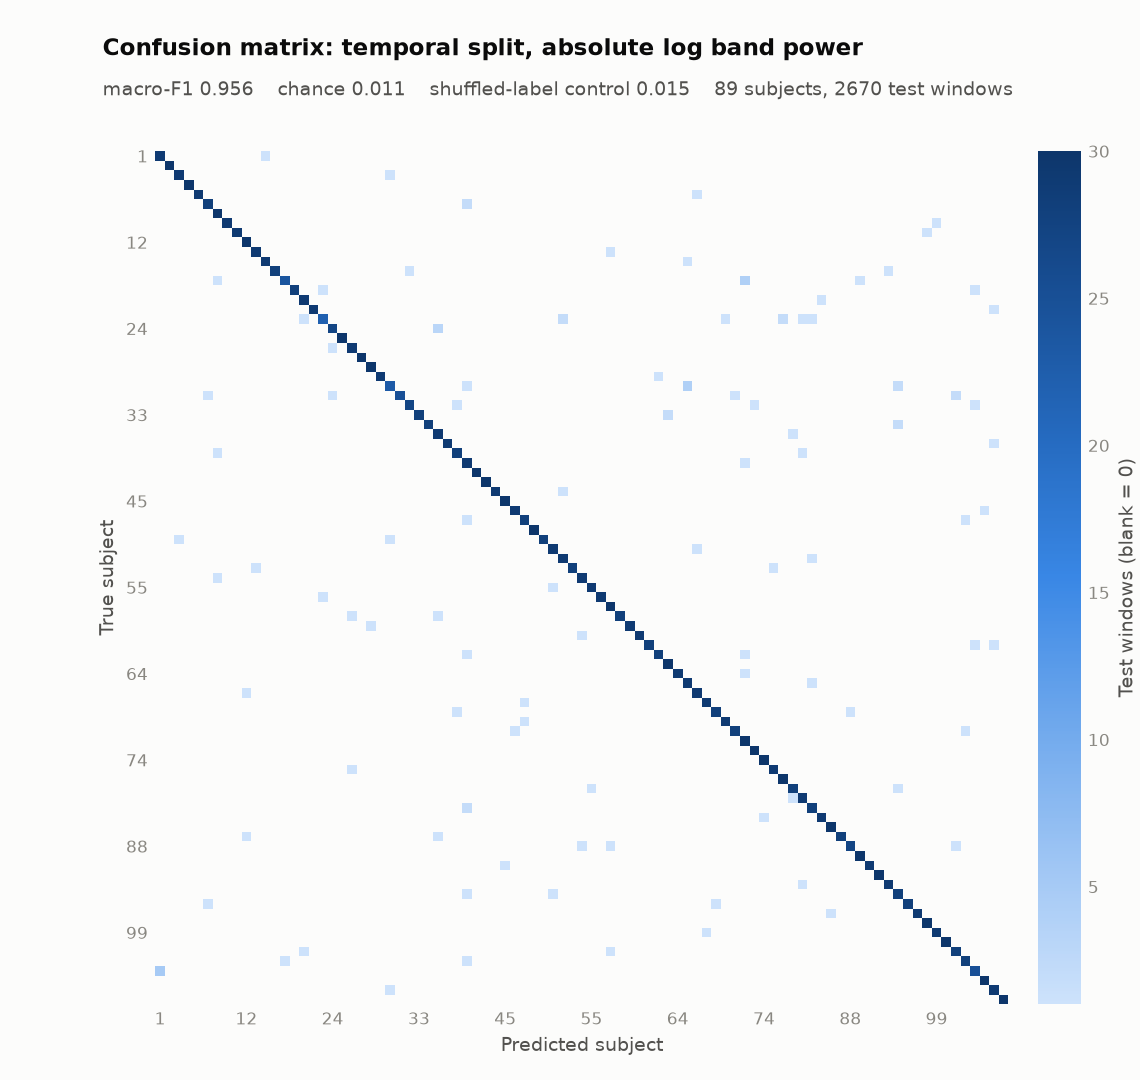

Data behind this chart, as committed beside it:
true\predicted, 1, 2, 4, 5, 6, 7, 8, 9, 10, 12, 13, 14, 15, 16, 17, 19, 22, 23, 24, 25, 26, 27, 28
1, 29, 0, 0, 0, 0, 0, 0, 0, 0, 0, 0, 1, 0, 0, 0, 0, 0, 0, 0, 0, 0, 0, 0
2, 0, 30, 0, 0, 0, 0, 0, 0, 0, 0, 0, 0, 0, 0, 0, 0, 0, 0, 0, 0, 0, 0, 0
4, 0, 0, 29, 0, 0, 0, 0, 0, 0, 0, 0, 0, 0, 0, 0, 0, 0, 0, 0, 0, 0, 0, 0
5, 0, 0, 0, 30, 0, 0, 0, 0, 0, 0, 0, 0, 0, 0, 0, 0, 0, 0, 0, 0, 0, 0, 0
6, 0, 0, 0, 0, 29, 0, 0, 0, 0, 0, 0, 0, 0, 0, 0, 0, 0, 0, 0, 0, 0, 0, 0
7, 0, 0, 0, 0, 0, 28, 0, 0, 0, 0, 0, 0, 0, 0, 0, 0, 0, 0, 0, 0, 0, 0, 0
8, 0, 0, 0, 0, 0, 0, 30, 0, 0, 0, 0, 0, 0, 0, 0, 0, 0, 0, 0, 0, 0, 0, 0
9, 0, 0, 0, 0, 0, 0, 0, 29, 0, 0, 0, 0, 0, 0, 0, 0, 0, 0, 0, 0, 0, 0, 0
10, 0, 0, 0, 0, 0, 0, 0, 0, 29, 0, 0, 0, 0, 0, 0, 0, 0, 0, 0, 0, 0, 0, 0
12, 0, 0, 0, 0, 0, 0, 0, 0, 0, 30, 0, 0, 0, 0, 0, 0, 0, 0, 0, 0, 0, 0, 0
13, 0, 0, 0, 0, 0, 0, 0, 0, 0, 0, 29, 0, 0, 0, 0, 0, 0, 0, 0, 0, 0, 0, 0
14, 0, 0, 0, 0, 0, 0, 0, 0, 0, 0, 0, 29, 0, 0, 0, 0, 0, 0, 0, 0, 0, 0, 0
15, 0, 0, 0, 0, 0, 0, 0, 0, 0, 0, 0, 0, 28, 0, 0, 0, 0, 0, 0, 0, 0, 0, 0
16, 0, 0, 0, 0, 0, 0, 1, 0, 0, 0, 0, 0, 0, 24, 0, 0, 0, 0, 0, 0, 0, 0, 0
17, 0, 0, 0, 0, 0, 0, 0, 0, 0, 0, 0, 0, 0, 0, 28, 0, 0, 1, 0, 0, 0, 0, 0
19, 0, 0, 0, 0, 0, 0, 0, 0, 0, 0, 0, 0, 0, 0, 0, 29, 0, 0, 0, 0, 0, 0, 0
22, 0, 0, 0, 0, 0, 0, 0, 0, 0, 0, 0, 0, 0, 0, 0, 0, 29, 0, 0, 0, 0, 0, 0
23, 0, 0, 0, 0, 0, 0, 0, 0, 0, 0, 0, 0, 0, 0, 0, 1, 0, 22, 0, 0, 0, 0, 0
24, 0, 0, 0, 0, 0, 0, 0, 0, 0, 0, 0, 0, 0, 0, 0, 0, 0, 0, 27, 0, 0, 0, 0
25, 0, 0, 0, 0, 0, 0, 0, 0, 0, 0, 0, 0, 0, 0, 0, 0, 0, 0, 0, 30, 0, 0, 0
26, 0, 0, 0, 0, 0, 0, 0, 0, 0, 0, 0, 0, 0, 0, 0, 0, 0, 0, 1, 0, 29, 0, 0
27, 0, 0, 0, 0, 0, 0, 0, 0, 0, 0, 0, 0, 0, 0, 0, 0, 0, 0, 0, 0, 0, 30, 0
28, 0, 0, 0, 0, 0, 0, 0, 0, 0, 0, 0, 0, 0, 0, 0, 0, 0, 0, 0, 0, 0, 0, 30
29, 0, 0, 0, 0, 0, 0, 0, 0, 0, 0, 0, 0, 0, 0, 0, 0, 0, 0, 0, 0, 0, 0, 0
30, 0, 0, 0, 0, 0, 0, 0, 0, 0, 0, 0, 0, 0, 0, 0, 0, 0, 0, 0, 0, 0, 0, 0
31, 0, 0, 0, 0, 0, 1, 0, 0, 0, 0, 0, 0, 0, 0, 0, 0, 0, 0, 1, 0, 0, 0, 0
32, 0, 0, 0, 0, 0, 0, 0, 0, 0, 0, 0, 0, 0, 0, 0, 0, 0, 0, 0, 0, 0, 0, 0
33, 0, 0, 0, 0, 0, 0, 0, 0, 0, 0, 0, 0, 0, 0, 0, 0, 0, 0, 0, 0, 0, 0, 0
34, 0, 0, 0, 0, 0, 0, 0, 0, 0, 0, 0, 0, 0, 0, 0, 0, 0, 0, 0, 0, 0, 0, 0
37, 0, 0, 0, 0, 0, 0, 0, 0, 0, 0, 0, 0, 0, 0, 0, 0, 0, 0, 0, 0, 0, 0, 0
39, 0, 0, 0, 0, 0, 0, 0, 0, 0, 0, 0, 0, 0, 0, 0, 0, 0, 0, 0, 0, 0, 0, 0
40, 0, 0, 0, 0, 0, 0, 1, 0, 0, 0, 0, 0, 0, 0, 0, 0, 0, 0, 0, 0, 0, 0, 0
41, 0, 0, 0, 0, 0, 0, 0, 0, 0, 0, 0, 0, 0, 0, 0, 0, 0, 0, 0, 0, 0, 0, 0
42, 0, 0, 0, 0, 0, 0, 0, 0, 0, 0, 0, 0, 0, 0, 0, 0, 0, 0, 0, 0, 0, 0, 0
43, 0, 0, 0, 0, 0, 0, 0, 0, 0, 0, 0, 0, 0, 0, 0, 0, 0, 0, 0, 0, 0, 0, 0
44, 0, 0, 0, 0, 0, 0, 0, 0, 0, 0, 0, 0, 0, 0, 0, 0, 0, 0, 0, 0, 0, 0, 0
45, 0, 0, 0, 0, 0, 0, 0, 0, 0, 0, 0, 0, 0, 0, 0, 0, 0, 0, 0, 0, 0, 0, 0
46, 0, 0, 0, 0, 0, 0, 0, 0, 0, 0, 0, 0, 0, 0, 0, 0, 0, 0, 0, 0, 0, 0, 0
47, 0, 0, 0, 0, 0, 0, 0, 0, 0, 0, 0, 0, 0, 0, 0, 0, 0, 0, 0, 0, 0, 0, 0
48, 0, 0, 0, 0, 0, 0, 0, 0, 0, 0, 0, 0, 0, 0, 0, 0, 0, 0, 0, 0, 0, 0, 0
50, 0, 0, 1, 0, 0, 0, 0, 0, 0, 0, 0, 0, 0, 0, 0, 0, 0, 0, 0, 0, 0, 0, 0
51, 0, 0, 0, 0, 0, 0, 0, 0, 0, 0, 0, 0, 0, 0, 0, 0, 0, 0, 0, 0, 0, 0, 0
52, 0, 0, 0, 0, 0, 0, 0, 0, 0, 0, 0, 0, 0, 0, 0, 0, 0, 0, 0, 0, 0, 0, 0
53, 0, 0, 0, 0, 0, 0, 0, 0, 0, 0, 1, 0, 0, 0, 0, 0, 0, 0, 0, 0, 0, 0, 0
54, 0, 0, 0, 0, 0, 0, 1, 0, 0, 0, 0, 0, 0, 0, 0, 0, 0, 0, 0, 0, 0, 0, 0
55, 0, 0, 0, 0, 0, 0, 0, 0, 0, 0, 0, 0, 0, 0, 0, 0, 0, 0, 0, 0, 0, 0, 0
56, 0, 0, 0, 0, 0, 0, 0, 0, 0, 0, 0, 0, 0, 0, 0, 0, 0, 1, 0, 0, 0, 0, 0
57, 0, 0, 0, 0, 0, 0, 0, 0, 0, 0, 0, 0, 0, 0, 0, 0, 0, 0, 0, 0, 0, 0, 0
58, 0, 0, 0, 0, 0, 0, 0, 0, 0, 0, 0, 0, 0, 0, 0, 0, 0, 0, 0, 0, 1, 0, 0
59, 0, 0, 0, 0, 0, 0, 0, 0, 0, 0, 0, 0, 0, 0, 0, 0, 0, 0, 0, 0, 0, 0, 1
60, 0, 0, 0, 0, 0, 0, 0, 0, 0, 0, 0, 0, 0, 0, 0, 0, 0, 0, 0, 0, 0, 0, 0
61, 0, 0, 0, 0, 0, 0, 0, 0, 0, 0, 0, 0, 0, 0, 0, 0, 0, 0, 0, 0, 0, 0, 0
62, 0, 0, 0, 0, 0, 0, 0, 0, 0, 0, 0, 0, 0, 0, 0, 0, 0, 0, 0, 0, 0, 0, 0
63, 0, 0, 0, 0, 0, 0, 0, 0, 0, 0, 0, 0, 0, 0, 0, 0, 0, 0, 0, 0, 0, 0, 0
64, 0, 0, 0, 0, 0, 0, 0, 0, 0, 0, 0, 0, 0, 0, 0, 0, 0, 0, 0, 0, 0, 0, 0
66, 0, 0, 0, 0, 0, 0, 0, 0, 0, 0, 0, 0, 0, 0, 0, 0, 0, 0, 0, 0, 0, 0, 0
67, 0, 0, 0, 0, 0, 0, 0, 0, 0, 1, 0, 0, 0, 0, 0, 0, 0, 0, 0, 0, 0, 0, 0
68, 0, 0, 0, 0, 0, 0, 0, 0, 0, 0, 0, 0, 0, 0, 0, 0, 0, 0, 0, 0, 0, 0, 0
69, 0, 0, 0, 0, 0, 0, 0, 0, 0, 0, 0, 0, 0, 0, 0, 0, 0, 0, 0, 0, 0, 0, 0
70, 0, 0, 0, 0, 0, 0, 0, 0, 0, 0, 0, 0, 0, 0, 0, 0, 0, 0, 0, 0, 0, 0, 0
... 29 more rows
